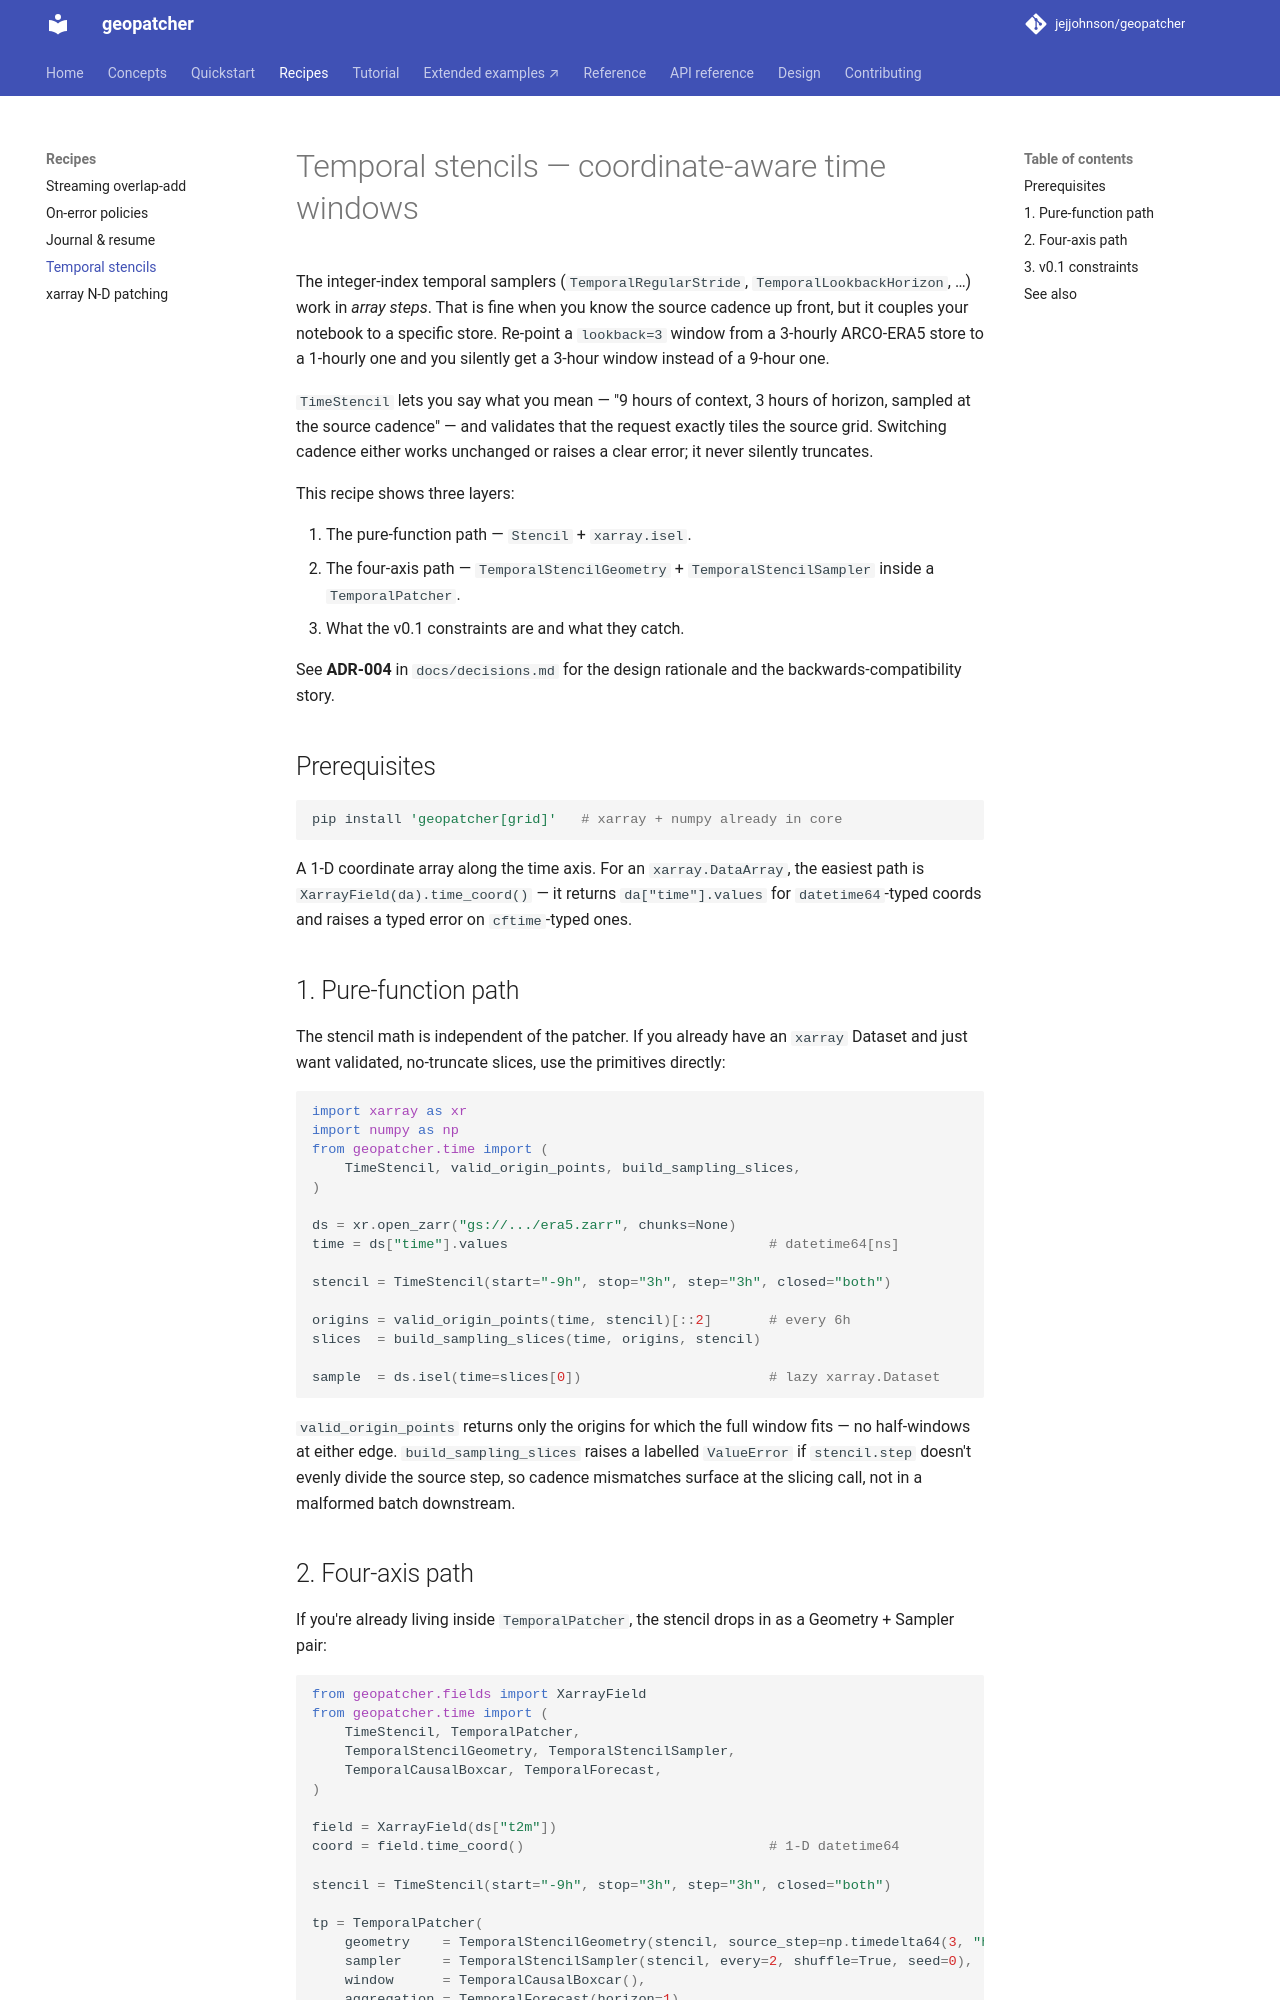

repository: jejjohnson/geopatcher · page: recipes/temporal-stencils/index.html · generator: mkdocs

# Temporal stencils — coordinate-aware time windows

The integer-index temporal samplers (`TemporalRegularStride`,
`TemporalLookbackHorizon`, …) work in *array steps*. That is fine when
you know the source cadence up front, but it couples your notebook to a
specific store. Re-point a `lookback=3` window from a 3-hourly ARCO-ERA5
store to a 1-hourly one and you silently get a 3-hour window instead of
a 9-hour one.

`TimeStencil` lets you say what you mean — "9 hours of context, 3 hours
of horizon, sampled at the source cadence" — and validates that the
request exactly tiles the source grid. Switching cadence either works
unchanged or raises a clear error; it never silently truncates.

This recipe shows three layers:

1. The pure-function path — `Stencil` + `xarray.isel`.
2. The four-axis path — `TemporalStencilGeometry` +
   `TemporalStencilSampler` inside a `TemporalPatcher`.
3. What the v0.1 constraints are and what they catch.

See **ADR-004** in `docs/decisions.md` for the design rationale and the
backwards-compatibility story.

## Prerequisites

```bash
pip install 'geopatcher[grid]'   # xarray + numpy already in core
```

A 1-D coordinate array along the time axis. For an `xarray.DataArray`,
the easiest path is `XarrayField(da).time_coord()` — it returns
`da["time"].values` for `datetime64`-typed coords and raises a typed
error on `cftime`-typed ones.

## 1. Pure-function path

The stencil math is independent of the patcher. If you already have an
`xarray` Dataset and just want validated, no-truncate slices, use the
primitives directly:

```python
import xarray as xr
import numpy as np
from geopatcher.time import (
    TimeStencil, valid_origin_points, build_sampling_slices,
)

ds = xr.open_zarr("gs://.../era5.zarr", chunks=None)
time = ds["time"].values                                # datetime64[ns]

stencil = TimeStencil(start="-9h", stop="3h", step="3h", closed="both")

origins = valid_origin_points(time, stencil)[::2]       # every 6h
slices  = build_sampling_slices(time, origins, stencil)

sample  = ds.isel(time=slices[0])                       # lazy xarray.Dataset
```

`valid_origin_points` returns only the origins for which the full window
fits — no half-windows at either edge. `build_sampling_slices` raises a
labelled `ValueError` if `stencil.step` doesn't evenly divide the source
step, so cadence mismatches surface at the slicing call, not in a
malformed batch downstream.
